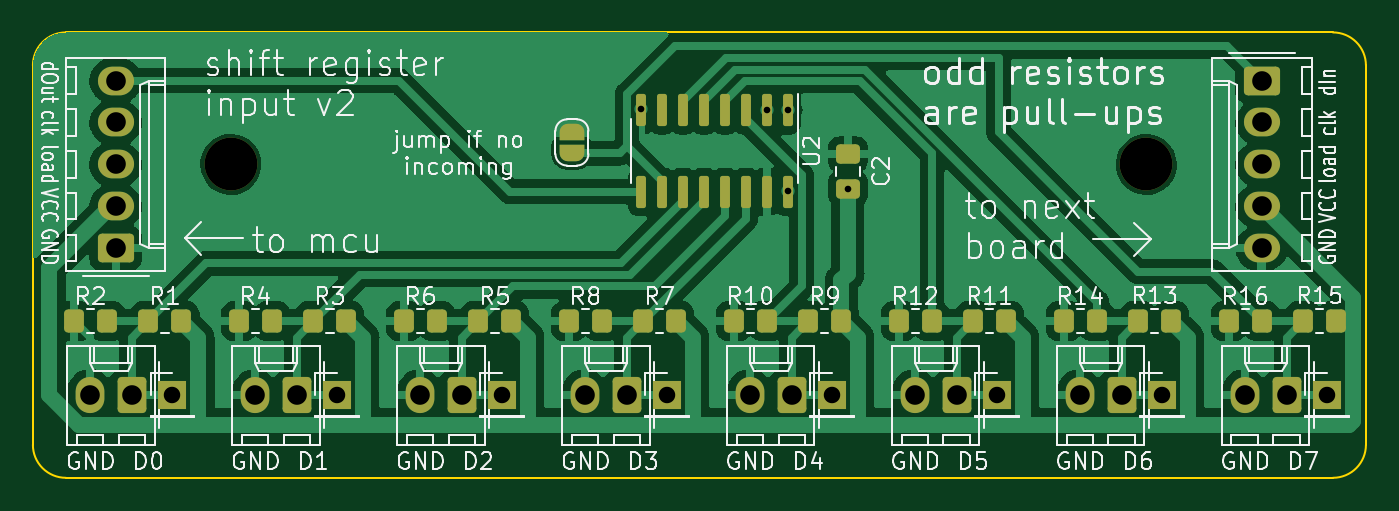
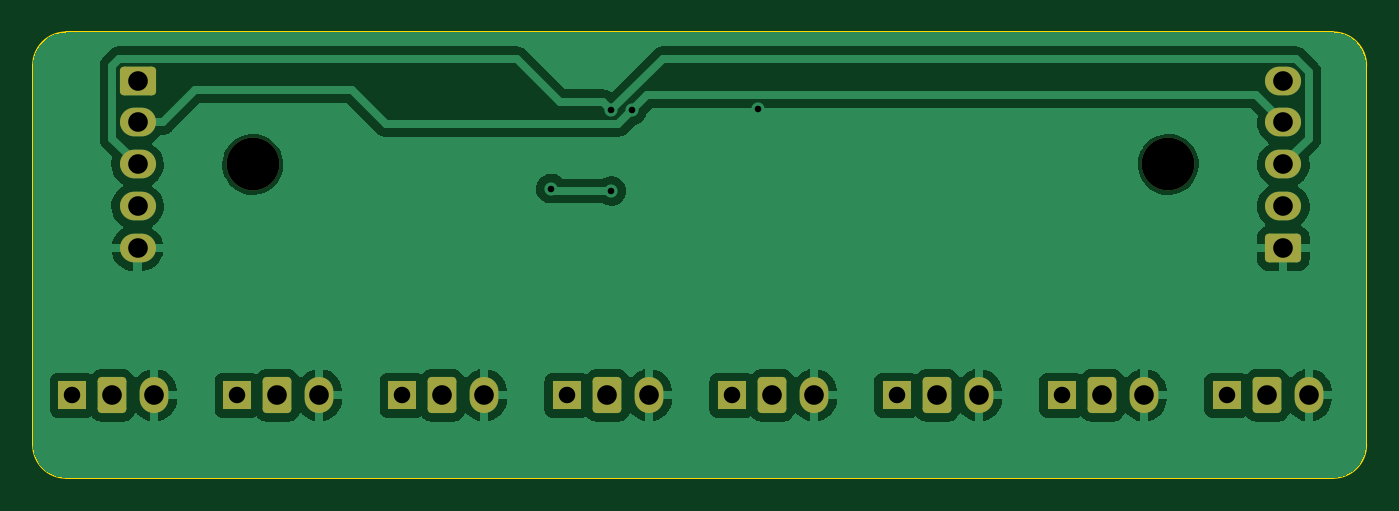
Circuit board: 11 layer files. Board 80.8 x 27.0 mm.
- bottom_copper: Shift In Breakout Board V2-B_Cu.gbl (52049 bytes)
- bottom_mask: Shift In Breakout Board V2-B_Mask.gbs (2527 bytes)
- paste: Shift In Breakout Board V2-B_Paste.gbp (505 bytes)
- bottom_silk: Shift In Breakout Board V2-B_Silkscreen.gbo (2530 bytes)
- outline: Shift In Breakout Board V2-Edge_Cuts.gm1 (1056 bytes)
- top_copper: Shift In Breakout Board V2-F_Cu.gtl (81611 bytes)
- top_mask: Shift In Breakout Board V2-F_Mask.gts (5213 bytes)
- paste: Shift In Breakout Board V2-F_Paste.gtp (2790 bytes)
- top_silk: Shift In Breakout Board V2-F_Silkscreen.gto (117544 bytes)
- drill: Shift In Breakout Board V2-NPTH.drl (366 bytes)
- drill: Shift In Breakout Board V2-PTH.drl (1059 bytes)

=== bottom_copper: Shift In Breakout Board V2-B_Cu.gbl (52049 bytes, source omitted) ===
=== bottom_mask: Shift In Breakout Board V2-B_Mask.gbs (2527 bytes, source withheld) ===
=== paste: Shift In Breakout Board V2-B_Paste.gbp ===
G04 #@! TF.GenerationSoftware,KiCad,Pcbnew,7.0.1*
G04 #@! TF.CreationDate,2023-08-26T14:25:07-05:00*
G04 #@! TF.ProjectId,Shift In Breakout Board V2,53686966-7420-4496-9e20-427265616b6f,rev?*
G04 #@! TF.SameCoordinates,Original*
G04 #@! TF.FileFunction,Paste,Bot*
G04 #@! TF.FilePolarity,Positive*
%FSLAX46Y46*%
G04 Gerber Fmt 4.6, Leading zero omitted, Abs format (unit mm)*
G04 Created by KiCad (PCBNEW 7.0.1) date 2023-08-26 14:25:07*
%MOMM*%
%LPD*%
G01*
G04 APERTURE LIST*
G04 APERTURE END LIST*
M02*

=== bottom_silk: Shift In Breakout Board V2-B_Silkscreen.gbo (2530 bytes, source withheld) ===
=== outline: Shift In Breakout Board V2-Edge_Cuts.gm1 ===
G04 #@! TF.GenerationSoftware,KiCad,Pcbnew,7.0.1*
G04 #@! TF.CreationDate,2023-08-26T14:25:07-05:00*
G04 #@! TF.ProjectId,Shift In Breakout Board V2,53686966-7420-4496-9e20-427265616b6f,rev?*
G04 #@! TF.SameCoordinates,Original*
G04 #@! TF.FileFunction,Profile,NP*
%FSLAX46Y46*%
G04 Gerber Fmt 4.6, Leading zero omitted, Abs format (unit mm)*
G04 Created by KiCad (PCBNEW 7.0.1) date 2023-08-26 14:25:07*
%MOMM*%
%LPD*%
G01*
G04 APERTURE LIST*
G04 #@! TA.AperFunction,Profile*
%ADD10C,0.100000*%
G04 #@! TD*
G04 APERTURE END LIST*
D10*
X188500000Y-80310051D02*
X111689949Y-80310051D01*
X188500000Y-107310100D02*
G75*
G03*
X190500000Y-105310051I0J2000000D01*
G01*
X109689950Y-105310051D02*
G75*
G03*
X111689949Y-107310050I1999950J-49D01*
G01*
X111689949Y-107310050D02*
X188500000Y-107310051D01*
X190499949Y-82310051D02*
G75*
G03*
X188500000Y-80310051I-1999949J51D01*
G01*
X111689949Y-80310049D02*
G75*
G03*
X109689949Y-82310051I-49J-1999951D01*
G01*
X109689949Y-82310051D02*
X109689949Y-105310051D01*
X190500000Y-105310051D02*
X190500000Y-82310051D01*
M02*

=== top_copper: Shift In Breakout Board V2-F_Cu.gtl (81611 bytes, source omitted) ===
=== top_mask: Shift In Breakout Board V2-F_Mask.gts (5213 bytes, source withheld) ===
=== paste: Shift In Breakout Board V2-F_Paste.gtp (2790 bytes, source withheld) ===
=== top_silk: Shift In Breakout Board V2-F_Silkscreen.gto (117544 bytes, source omitted) ===
=== drill: Shift In Breakout Board V2-NPTH.drl ===
M48
; DRILL file {KiCad 7.0.1} date Sat Aug 26 14:25:17 2023
; FORMAT={-:-/ absolute / metric / decimal}
; #@! TF.CreationDate,2023-08-26T14:25:17-05:00
; #@! TF.GenerationSoftware,Kicad,Pcbnew,7.0.1
; #@! TF.FileFunction,NonPlated,1,2,NPTH
FMAT,2
METRIC
; #@! TA.AperFunction,NonPlated,NPTH,ComponentDrill
T1C3.200
%
G90
G05
T1
X121.69Y-88.31
X177.19Y-88.31
T0
M30

=== drill: Shift In Breakout Board V2-PTH.drl ===
M48
; DRILL file {KiCad 7.0.1} date Sat Aug 26 14:25:17 2023
; FORMAT={-:-/ absolute / metric / decimal}
; #@! TF.CreationDate,2023-08-26T14:25:17-05:00
; #@! TF.GenerationSoftware,Kicad,Pcbnew,7.0.1
; #@! TF.FileFunction,Plated,1,2,PTH
FMAT,2
METRIC
; #@! TA.AperFunction,Plated,PTH,ViaDrill
T1C0.400
; #@! TA.AperFunction,Plated,PTH,ComponentDrill
T2C1.000
; #@! TA.AperFunction,Plated,PTH,ComponentDrill
T3C1.190
%
G90
G05
T1
X146.558Y-84.963
X154.175Y-85.025
X155.445Y-85.025
X155.448Y-89.916
X159.1Y-89.775
T2
X118.15Y-102.31
X128.15Y-102.31
X138.15Y-102.31
X148.15Y-102.31
X158.15Y-102.31
X168.15Y-102.31
X178.15Y-102.31
X188.15Y-102.31
T3
X113.15Y-102.31
X114.71Y-83.23
X114.71Y-85.77
X114.71Y-88.31
X114.71Y-90.85
X114.71Y-93.39
X115.69Y-102.31
X123.15Y-102.31
X125.69Y-102.31
X133.15Y-102.31
X135.69Y-102.31
X143.15Y-102.31
X145.69Y-102.31
X153.15Y-102.31
X155.69Y-102.31
X163.15Y-102.31
X165.69Y-102.31
X173.15Y-102.31
X175.69Y-102.31
X183.15Y-102.31
X184.17Y-83.23
X184.17Y-85.77
X184.17Y-88.31
X184.17Y-90.85
X184.17Y-93.39
X185.69Y-102.31
T0
M30

